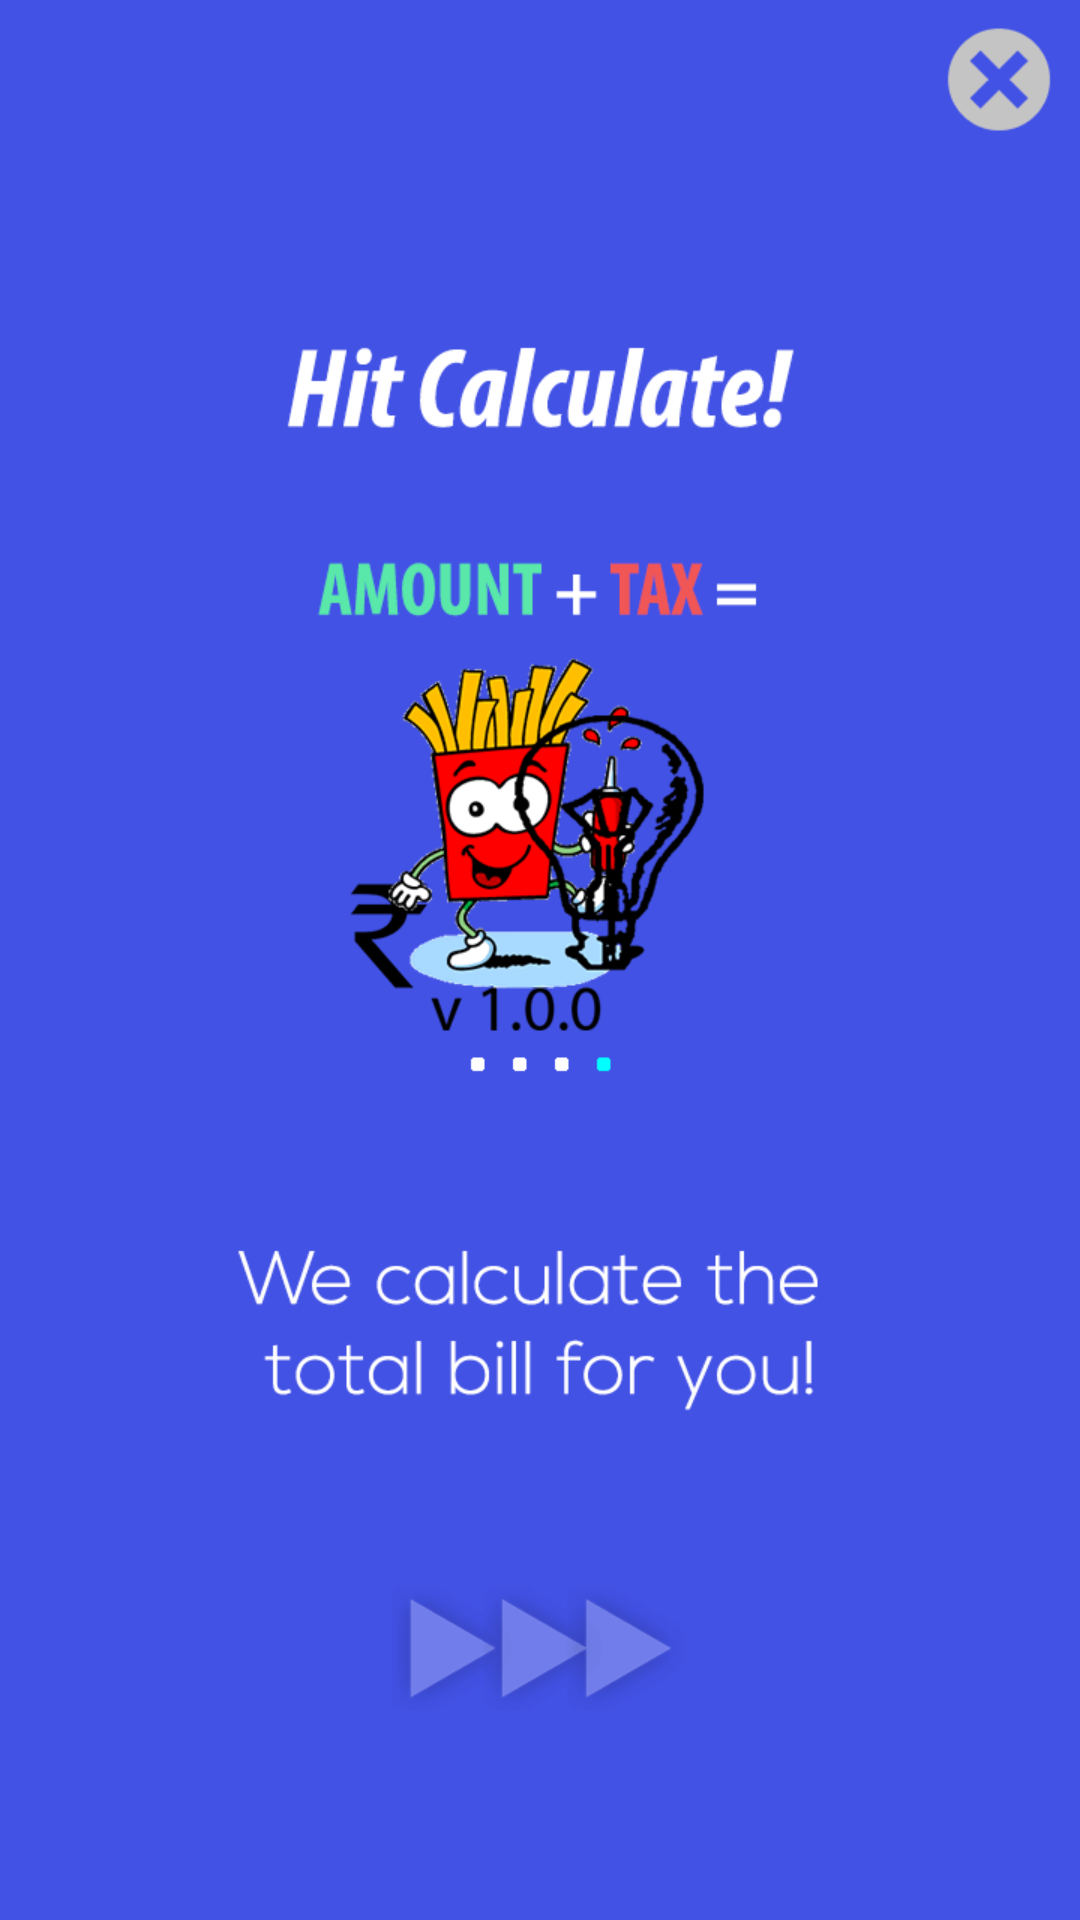

Here is an Android app screen rendered from its layout file. Give the layout XML and the strings, colors and styles it references.
<!-- AndroidManifest.xml: activity theme AppTheme.NoActionBar -->
<!-- res/layout/fragment_viewpager.xml -->
<?xml version="1.0" encoding="utf-8"?>
<RelativeLayout xmlns:android="http://schemas.android.com/apk/res/android"
    xmlns:fbutton="http://schemas.android.com/apk/res-auto"
    android:orientation="vertical"
    android:layout_width="match_parent"
    android:layout_height="match_parent">
<ImageView
    android:id="@+id/img_pager"
    android:background="@drawable/pager4"
    android:scaleType="fitXY"
    android:layout_width="match_parent"
    android:layout_height="match_parent"
    />

    <ImageButton
        android:layout_width="60dp"
        android:layout_height="60dp"
        android:background="@null"
        android:visibility="visible"
        android:id="@+id/imgbtn_close"
        android:layout_alignParentTop="true"
        android:layout_alignParentRight="true"
        android:layout_alignParentEnd="true" />

   

    <info.hoang8f.widget.FButton
        fbutton:buttonColor="@color/fbutton_color_turquoise"
        fbutton:shadowColor="@color/fbutton_color_green_sea"
        fbutton:shadowEnabled="true"
        fbutton:shadowHeight="5dp"
        fbutton:cornerRadius="5dp"
        android:id="@+id/btn_next"
        android:layout_width="250dp"
        android:layout_height="wrap_content"
        android:layout_marginBottom="53dp"
        android:layout_alignParentBottom="true"
        android:visibility="invisible"
        android:layout_centerHorizontal="true"


        android:text="Okay, Got It !" />


</RelativeLayout>
<!-- resources referenced by this layout -->
<resources>
  <color name="fbutton_color_green_sea">#16a085</color>
  <color name="fbutton_color_turquoise">#1abc9c</color>
  <!-- drawable pager4: png bitmap (drawable, 25645 bytes) -->
  <style name="AppTheme.NoActionBar">
          <item name="windowActionBar">false</item>
          <item name="windowNoTitle">true</item>
          <item name="android:windowDrawsSystemBarBackgrounds">true</item>
          <item name="android:statusBarColor">@android:color/transparent</item>
          <item name="android:windowTranslucentStatus">true</item>
          <item name="colorControlNormal">@android:color/white</item>
      </style>
</resources>
